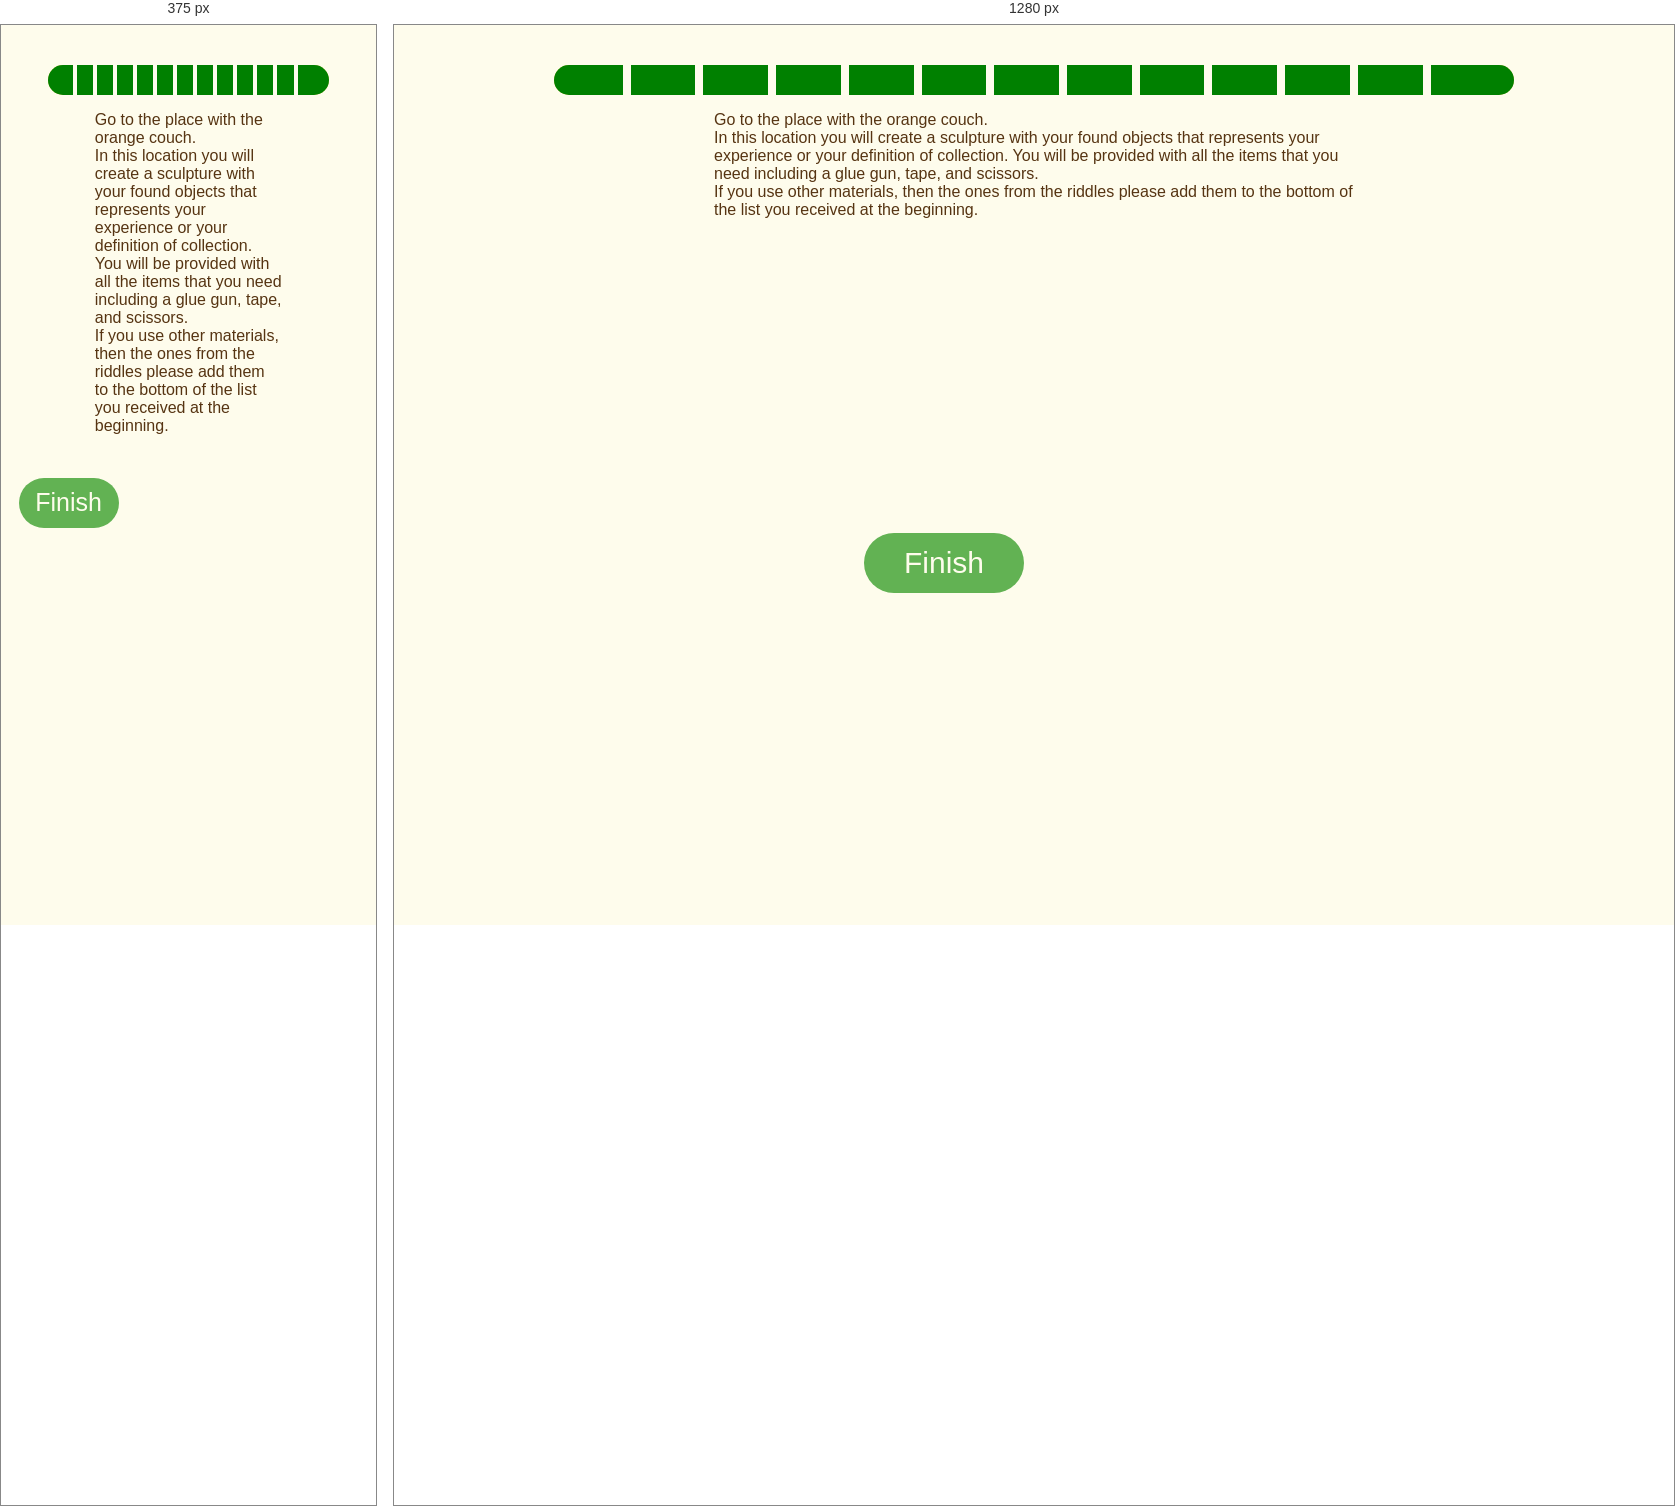
Rendered at 375 px and 1280 px, left to right.

<!-- file: end.html -->
<!DOCTYPE html>
<html lang="en">
  <head>
    <meta charset="utf-8" />
    <meta name="viewport" content="width=device-width, initial-scale=1" />
    <link rel="icon" href="https://glitch.com/favicon.ico" />
    <title>The Collection</title>
    <link rel="stylesheet" href="style.css" />
    <script src="/script.js" defer></script>
  </head>
  <body>
    <div class="container">
      <table>
        <tr>
          <td class="green"></td>
          <td class="green"></td>
          <th class="green"></th>
          <th class="green"></th>
          <th class="green"></th>
          <th class="green"></th>
          <th class="green"></th>
          <th class="green"></th>
          <th class="green"></th>
          <th class="green"></th>
          <th class="green"></th>
          <th class="green"></th>
          <th class="green"></th>
          <th class="green"></th>
          <td class="green"></td>
          <td class="green"></td>
          <td class="green"></td>
          <td class="green"></td>
        </tr>
      </table>
      <div class="dif">
        <p class="word2">Go to the place with the orange couch. <br> 
In this location you will create a sculpture with your found objects that represents your experience or your definition of collection. You will be provided with all the items that you need including a glue gun, tape, and scissors. <br>If you use other materials, then the ones from the riddles please add them to the bottom of the list you received at the beginning. 
</p>

        <div id="buttons">
          <button class="button2">Finish</button>
        </div>
      </div>
    </div>
  </body>
</html>


/* @media block from style.css */
@media only screen and (max-width: 768px)  {
  .word {
font-size:40px;  }
  table {
    border-radius: 100px;
  }
 
  button{
    height:50px;
    width:100px;
    font-size: 25px;
  }
  th {
  border-right: solid #fefcec 3pt;
}


}